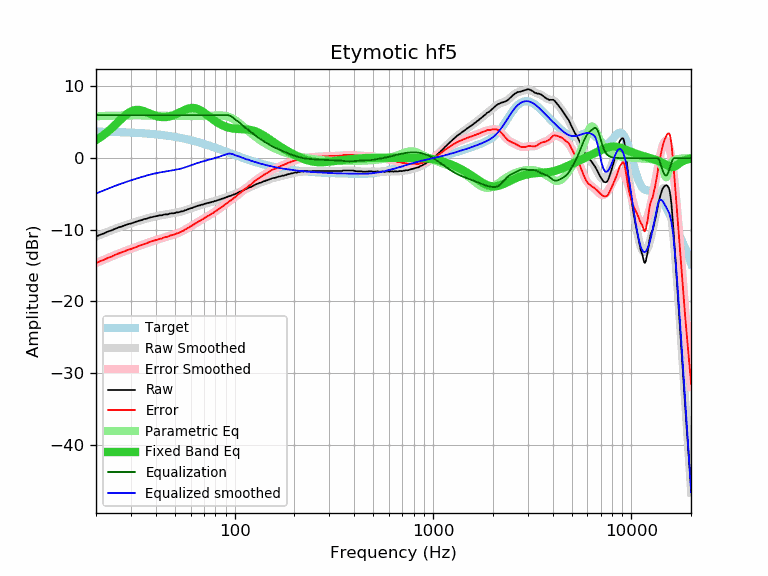

Data behind this chart, as committed beside it:
frequency, raw, error, smoothed, error_smoothed, equalization, parametric_eq, equalized_raw, equalized_smoothed, target
20, -10.95, -14.65, -10.95, -14.64, 6.00, 2.53, -4.95, -4.95, 3.70
21, -10.69, -14.38, -10.70, -14.39, 6.00, 2.90, -4.69, -4.70, 3.69
22, -10.49, -14.17, -10.47, -14.15, 6.00, 3.29, -4.49, -4.47, 3.68
23, -10.24, -13.91, -10.26, -13.93, 6.00, 3.72, -4.24, -4.26, 3.67
24, -10.08, -13.74, -10.05, -13.71, 6.00, 4.17, -4.08, -4.05, 3.66
25, -9.85, -13.49, -9.86, -13.51, 6.00, 4.64, -3.85, -3.86, 3.65
26, -9.67, -13.30, -9.69, -13.32, 6.00, 5.10, -3.67, -3.69, 3.63
27, -9.53, -13.15, -9.53, -13.14, 6.00, 5.54, -3.53, -3.53, 3.62
28, -9.37, -12.97, -9.37, -12.98, 6.00, 5.94, -3.37, -3.37, 3.60
29, -9.22, -12.80, -9.23, -12.82, 6.00, 6.27, -3.22, -3.23, 3.59
30, -9.12, -12.69, -9.10, -12.67, 6.00, 6.52, -3.12, -3.10, 3.57
31, -8.99, -12.54, -8.97, -12.52, 6.00, 6.67, -2.99, -2.97, 3.55
32, -8.86, -12.39, -8.85, -12.38, 6.00, 6.74, -2.86, -2.85, 3.53
33, -8.73, -12.24, -8.74, -12.25, 6.00, 6.72, -2.73, -2.74, 3.51
34, -8.65, -12.14, -8.63, -12.12, 6.00, 6.65, -2.65, -2.63, 3.49
35, -8.51, -11.97, -8.53, -11.99, 6.00, 6.53, -2.51, -2.53, 3.46
36, -8.46, -11.90, -8.43, -11.87, 6.00, 6.40, -2.46, -2.43, 3.44
37, -8.32, -11.73, -8.34, -11.75, 6.00, 6.26, -2.32, -2.34, 3.41
38, -8.25, -11.64, -8.26, -11.64, 6.00, 6.12, -2.25, -2.26, 3.39
39, -8.17, -11.53, -8.18, -11.54, 6.00, 6.00, -2.17, -2.18, 3.36
40, -8.13, -11.46, -8.11, -11.44, 6.00, 5.90, -2.13, -2.11, 3.33
41, -8.05, -11.35, -8.05, -11.35, 6.00, 5.82, -2.05, -2.05, 3.30
42, -7.98, -11.25, -8.00, -11.26, 6.00, 5.76, -1.98, -2.00, 3.27
43, -7.98, -11.21, -7.95, -11.18, 6.00, 5.73, -1.98, -1.95, 3.23
44, -7.88, -11.08, -7.90, -11.10, 6.00, 5.72, -1.88, -1.90, 3.20
45, -7.85, -11.01, -7.85, -11.02, 6.00, 5.74, -1.85, -1.85, 3.16
46, -7.85, -10.98, -7.81, -10.94, 6.00, 5.77, -1.85, -1.81, 3.13
47, -7.74, -10.83, -7.77, -10.86, 6.00, 5.82, -1.74, -1.77, 3.09
48, -7.70, -10.75, -7.73, -10.78, 6.00, 5.90, -1.70, -1.73, 3.05
49, -7.70, -10.71, -7.68, -10.70, 6.00, 5.98, -1.70, -1.68, 3.01
50, -7.66, -10.63, -7.64, -10.61, 6.00, 6.08, -1.66, -1.64, 2.97
51, -7.57, -10.50, -7.60, -10.53, 6.00, 6.18, -1.57, -1.60, 2.93
52, -7.57, -10.46, -7.55, -10.43, 6.00, 6.29, -1.57, -1.55, 2.89
53, -7.50, -10.34, -7.49, -10.34, 6.00, 6.41, -1.50, -1.49, 2.84
54, -7.43, -10.23, -7.43, -10.23, 6.00, 6.52, -1.43, -1.43, 2.80
55, -7.41, -10.16, -7.37, -10.12, 6.00, 6.63, -1.41, -1.37, 2.75
56, -7.28, -9.99, -7.30, -10.01, 6.00, 6.73, -1.28, -1.30, 2.71
57, -7.25, -9.91, -7.23, -9.89, 6.00, 6.82, -1.25, -1.23, 2.66
58, -7.14, -9.75, -7.16, -9.77, 6.00, 6.89, -1.14, -1.16, 2.61
59, -7.09, -9.65, -7.08, -9.65, 6.00, 6.95, -1.09, -1.08, 2.56
60, -6.99, -9.50, -7.01, -9.52, 6.00, 6.98, -0.99, -1.01, 2.51
61, -6.96, -9.42, -6.94, -9.40, 6.00, 7.00, -0.96, -0.94, 2.46
62, -6.86, -9.27, -6.87, -9.28, 6.00, 7.00, -0.86, -0.87, 2.41
63, -6.80, -9.16, -6.80, -9.16, 6.00, 6.97, -0.80, -0.80, 2.36
64, -6.72, -9.03, -6.73, -9.04, 6.00, 6.93, -0.72, -0.73, 2.31
65, -6.67, -8.93, -6.67, -8.93, 6.00, 6.87, -0.67, -0.67, 2.26
66, -6.60, -8.81, -6.62, -8.82, 6.00, 6.79, -0.60, -0.62, 2.21
67, -6.59, -8.74, -6.56, -8.72, 6.00, 6.70, -0.59, -0.56, 2.15
68, -6.49, -8.59, -6.51, -8.61, 6.00, 6.59, -0.49, -0.51, 2.10
69, -6.50, -8.55, -6.46, -8.51, 6.00, 6.48, -0.50, -0.46, 2.05
70, -6.41, -8.40, -6.41, -8.41, 6.00, 6.36, -0.41, -0.41, 1.99
71, -6.36, -8.30, -6.37, -8.31, 6.00, 6.23, -0.36, -0.37, 1.94
72, -6.33, -8.21, -6.32, -8.21, 6.00, 6.11, -0.33, -0.32, 1.88
73, -6.26, -8.09, -6.28, -8.11, 6.00, 5.98, -0.26, -0.28, 1.83
74, -6.24, -8.02, -6.24, -8.01, 6.00, 5.85, -0.24, -0.24, 1.78
75, -6.20, -7.92, -6.19, -7.91, 6.00, 5.72, -0.20, -0.19, 1.72
76, -6.16, -7.83, -6.15, -7.82, 6.00, 5.60, -0.16, -0.15, 1.67
77, -6.10, -7.71, -6.11, -7.72, 6.00, 5.48, -0.10, -0.11, 1.61
78, -6.09, -7.65, -6.06, -7.62, 6.00, 5.36, -0.09, -0.06, 1.56
79, -5.99, -7.49, -6.02, -7.52, 6.00, 5.25, 0.01, -0.02, 1.51
... 553 more rows
